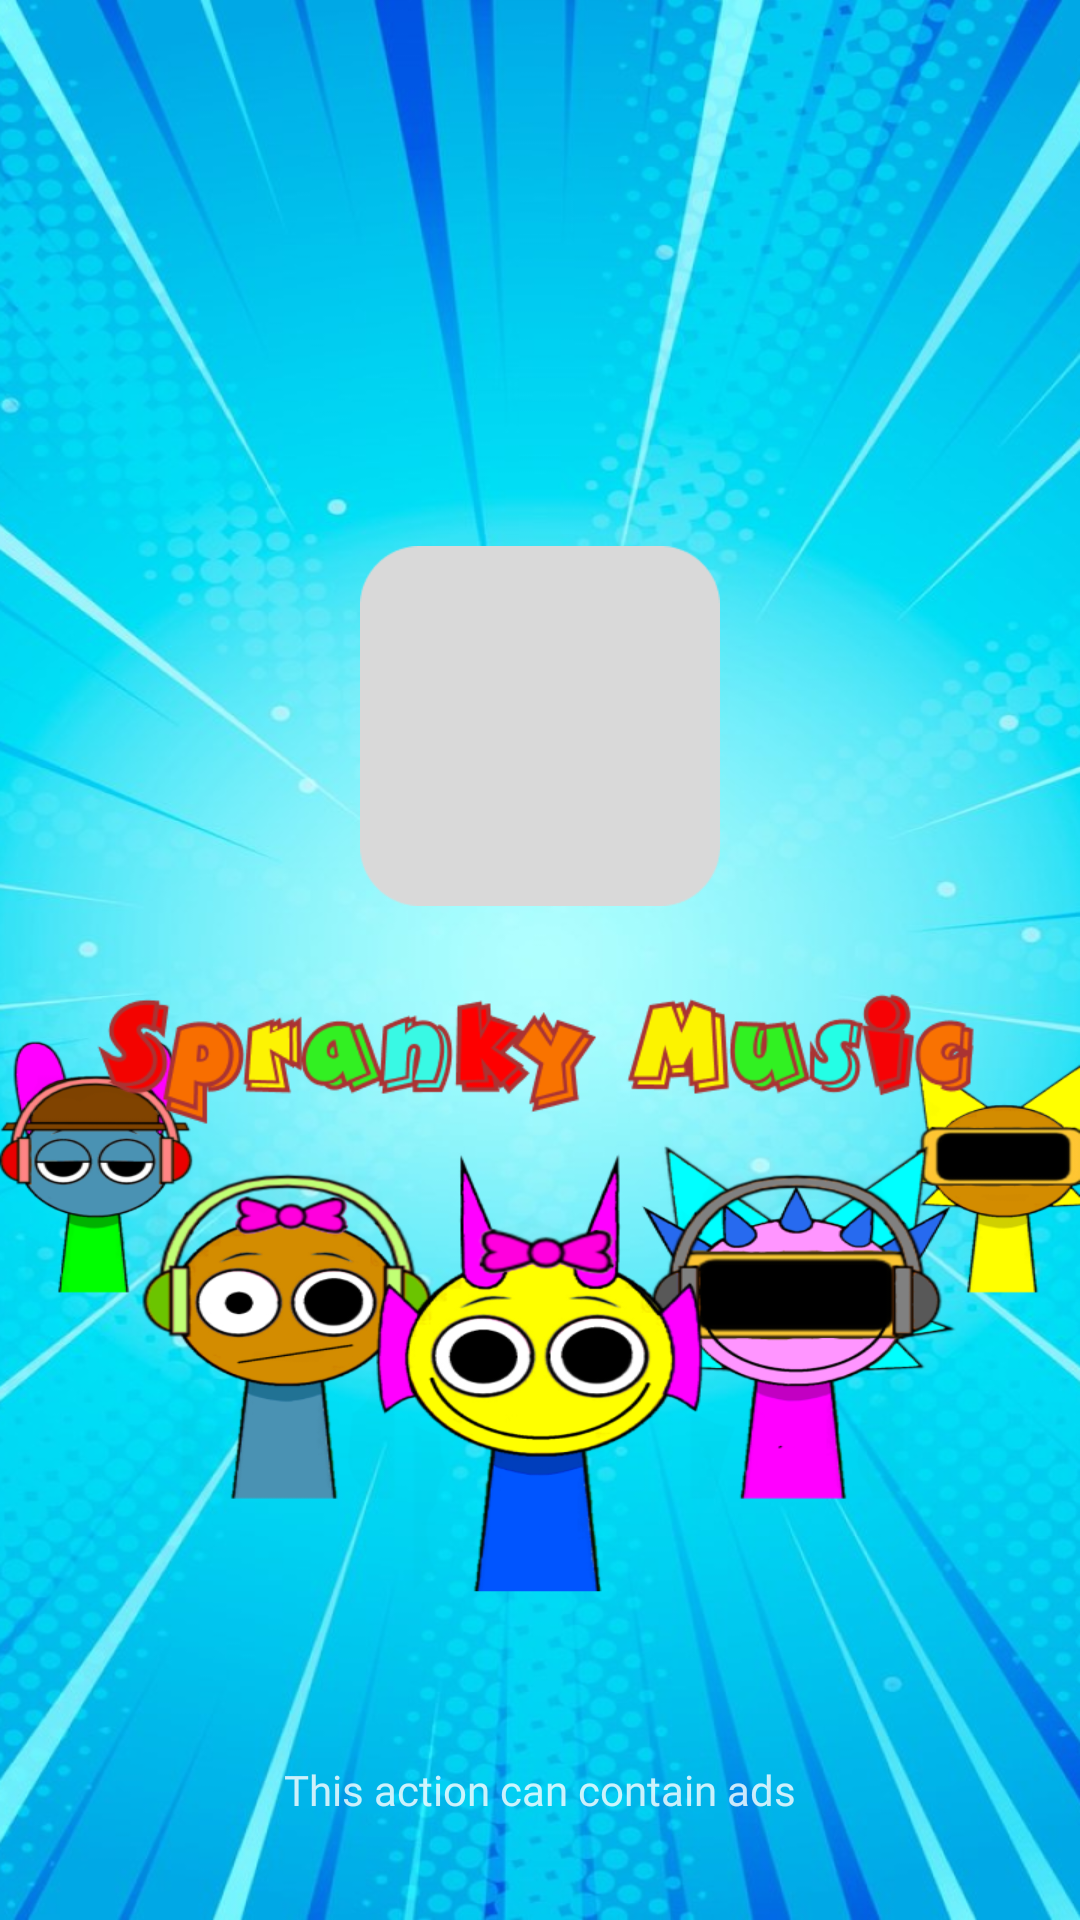

Produce the Android XML layout that renders to this screen, including the resource entries it uses.
<!-- AndroidManifest.xml: application theme Theme.ST086_Spranki_Music -->
<!-- res/layout/activity_splash.xml -->
<?xml version="1.0" encoding="utf-8"?>
<layout xmlns:android="http://schemas.android.com/apk/res/android"
    xmlns:app="http://schemas.android.com/apk/res-auto">

    <androidx.constraintlayout.widget.ConstraintLayout
        android:layout_width="match_parent"
        android:layout_height="match_parent"
        android:background="@drawable/bg_splash">

        <androidx.appcompat.widget.AppCompatImageView
            android:id="@+id/imvSplash"
            android:layout_width="120dp"
            android:layout_height="120dp"
            android:layout_marginTop="182dp"
            android:src="@drawable/logo_app"
            app:layout_constraintEnd_toEndOf="parent"
            app:layout_constraintStart_toStartOf="parent"
            app:layout_constraintTop_toTopOf="parent" />

        <androidx.appcompat.widget.AppCompatImageView
            android:layout_width="wrap_content"
            android:layout_height="54dp"
            android:layout_marginHorizontal="64dp"
            android:layout_marginTop="20dp"
            android:src="@drawable/imv_text_splash"
            android:fontFamily="@font/faster_one_regular"
            app:layout_constraintEnd_toEndOf="parent"
            app:layout_constraintStart_toStartOf="parent"
            app:layout_constraintTop_toBottomOf="@+id/imvSplash" />

        <ProgressBar
            android:id="@+id/pb"
            android:layout_width="70dp"
            android:layout_height="70dp"
            android:indeterminateDrawable="@drawable/custom_progress_bar_cycle"
            android:indeterminateOnly="true"
            app:layout_constraintBottom_toTopOf="@+id/appCompatTextView2"
            app:layout_constraintEnd_toEndOf="parent"
            app:layout_constraintStart_toStartOf="parent" />

        <androidx.appcompat.widget.AppCompatTextView
            android:id="@+id/appCompatTextView2"
            android:layout_width="match_parent"
            android:layout_height="wrap_content"
            android:layout_marginBottom="34dp"
            android:fontFamily="@font/roboto_regular"
            android:gravity="center"
            android:text="@string/this_action_may_contain_advertising"
            android:textColor="@color/text_content_splash"
            android:textSize="14sp"
            app:layout_constraintBottom_toBottomOf="parent" />
    </androidx.constraintlayout.widget.ConstraintLayout>
</layout>
<!-- resources referenced by this layout -->
<resources>
  <color name="text_content_splash">#CCFFFFFF</color>
  <!-- drawable bg_splash: png bitmap (drawable, 1022142 bytes) -->
  <!-- drawable custom_progress_bar_cycle (drawable) -->
  <layer-list xmlns:android="http://schemas.android.com/apk/res/android" >
      <item android:id="@android:id/background">
          <shape
              android:innerRadiusRatio="6"
              android:shape="ring"
              android:thicknessRatio="12"
              android:useLevel="false">
              <solid android:color="#00E0E0E0"/>
          </shape>
      </item>
      <item android:id="@android:id/progress">
          <rotate
              android:fromDegrees="0"
              android:toDegrees="360"
              android:pivotX="50%"
              android:pivotY="50%">
              <shape
                  android:innerRadiusRatio="6"
                  android:shape="ring"
                  android:thicknessRatio="12"
                  android:useLevel="true">
                  <gradient android:startColor="#FFFFFF"
                      android:endColor="#FFFFFF"
                      android:angle="45"/>
              </shape>
          </rotate>
      </item>
  </layer-list>
  <!-- drawable imv_text_splash: png bitmap (drawable, 23633 bytes) -->
  <!-- drawable logo_app: png bitmap (drawable, 2041 bytes) -->
  <string name="this_action_may_contain_advertising">This action can contain ads</string>
  <style name="Theme.ST086_Spranki_Music" parent="Base.Theme.ST086_Spranki_Music" />
  <style name="Base.Theme.ST086_Spranki_Music" parent="Theme.Material3.DayNight.NoActionBar">
          
          
          <item name="android:windowTranslucentStatus">false</item>
          <item name="android:statusBarColor">@color/transparent</item>
      </style>
  <color name="transparent">#00000000</color>
</resources>
